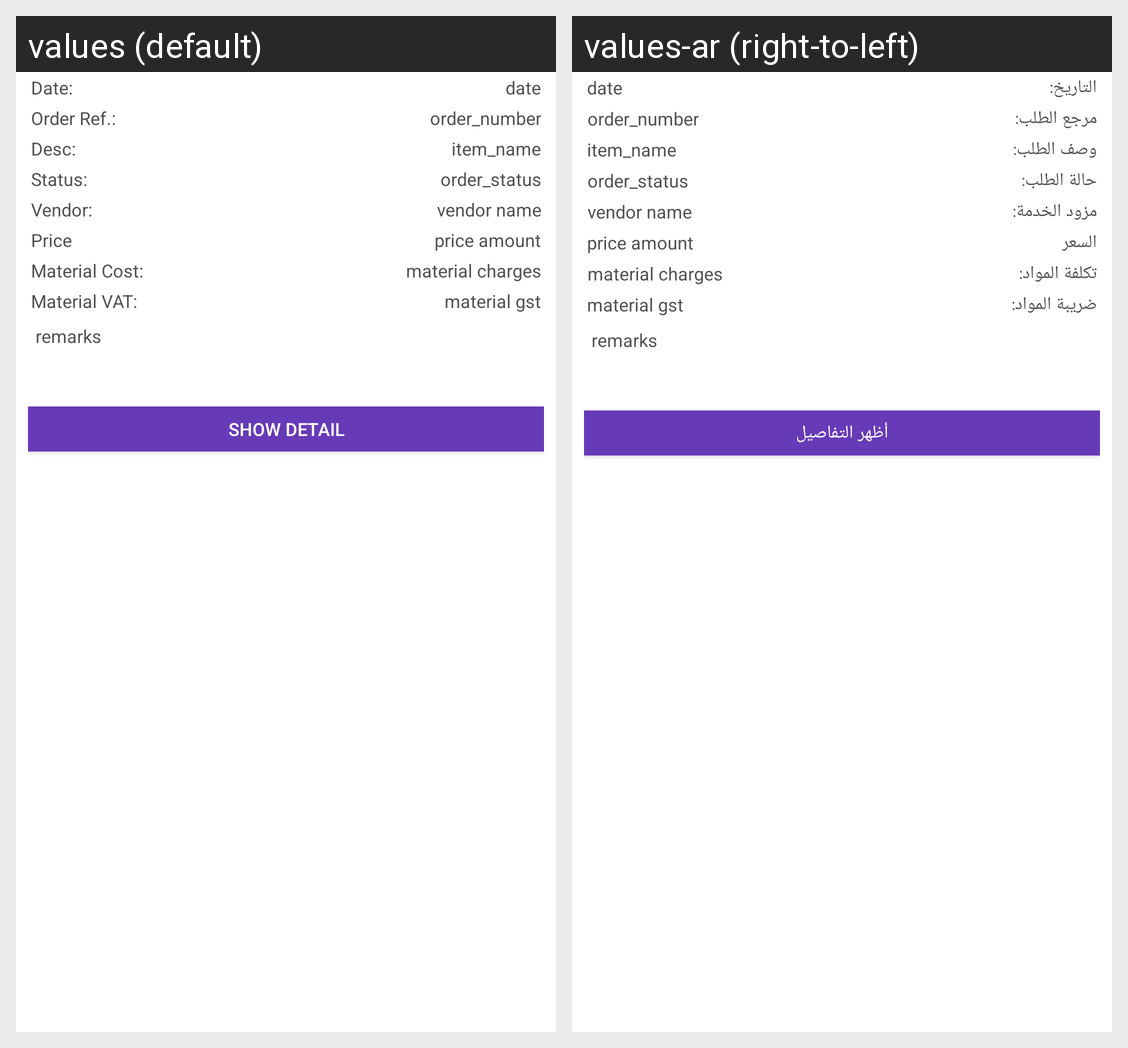

Strings drawn on this Android screen and how each of the app's shown locales translates them:
Android screen res/layout/timeline_card.xml rendered under 2 locales, left to right: values (default), values-ar (right-to-left). Device: Nexus 5 (rendered at 1080×1920; each locale shown at half size, 540×960, under a caption strip naming it); theme AppTheme.
Strings drawn on this screen, with the default value and each locale's value (text and hints the layout hard-codes, and strings that could not be matched under every locale, appear in the picture but are not listed):

date
  values: Date:
  values-ar: التاريخ:

order_ref
  values: Order Ref.:
  values-ar: مرجع الطلب:

desc
  values: Desc:
  values-ar: وصف الطلب:

status
  values: Status:
  values-ar: حالة الطلب:

vendor_text
  values: Vendor:
  values-ar: مزود الخدمة:

price
  values: Price
  values-ar: السعر

material_cost
  values: Material Cost:
  values-ar: تكلفة المواد:

material_vat
  values: Material VAT:
  values-ar: ضريبة المواد:

show_detail
  values: Show detail
  values-ar: أظهر التفاصيل
